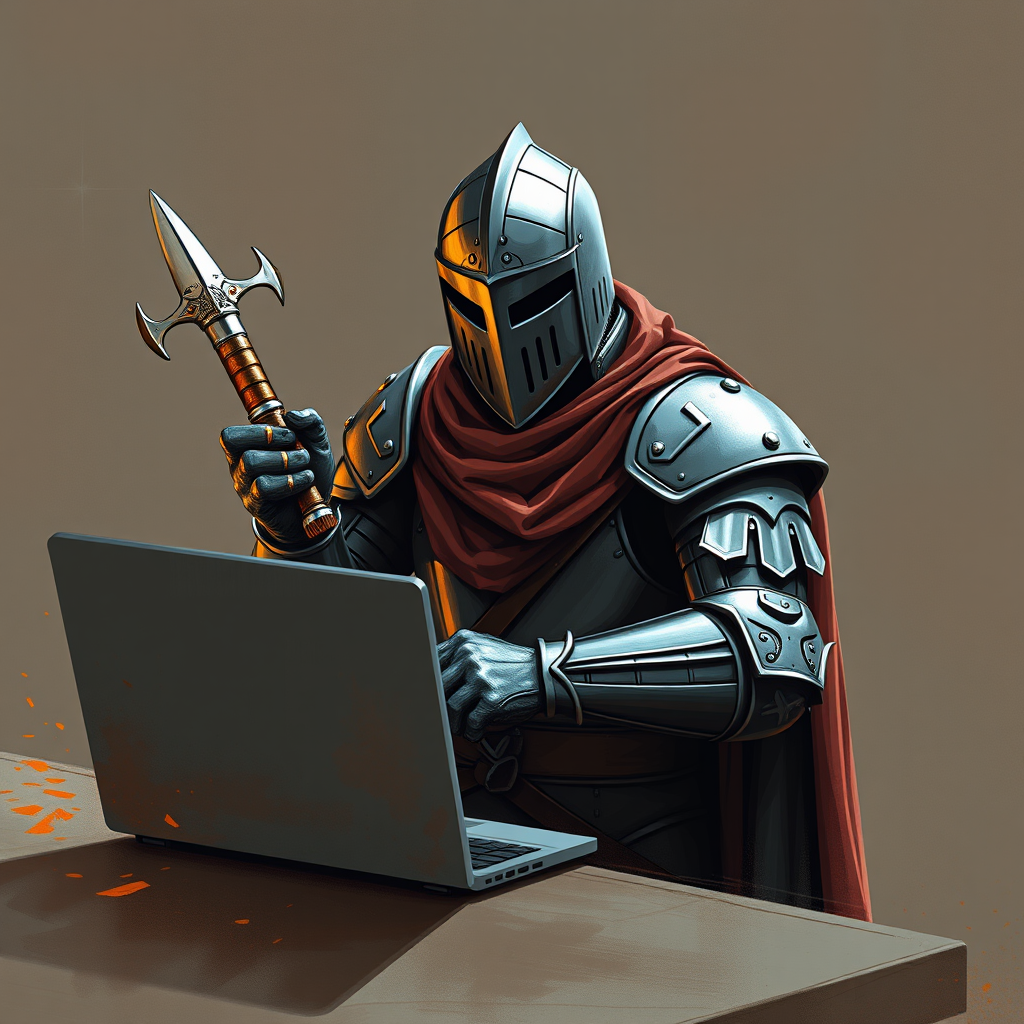
Generation parameters embedded in this image by ComfyUI (PNG 'prompt' text chunk: the API-format workflow graph, JSON):
{"5":{"inputs":{"width":1024,"height":1024,"batch_size":1},"class_type":"EmptyLatentImage","_meta":{"title":"Empty Latent Image"}},"6":{"inputs":{"text":"a noble hacker knight with a laptop ","clip":["11",0]},"class_type":"CLIPTextEncode","_meta":{"title":"CLIP Text Encode (Prompt)"}},"8":{"inputs":{"samples":["13",0],"vae":["10",0]},"class_type":"VAEDecode","_meta":{"title":"VAE Decode"}},"9":{"inputs":{"filename_prefix":"ComfyUI","images":["8",0]},"class_type":"SaveImage","_meta":{"title":"Save Image"}},"10":{"inputs":{"vae_name":"ae.safetensors"},"class_type":"VAELoader","_meta":{"title":"Load VAE"}},"11":{"inputs":{"clip_name1":"t5xxl_fp16.safetensors","clip_name2":"clip_l.safetensors","type":"flux"},"class_type":"DualCLIPLoader","_meta":{"title":"DualCLIPLoader"}},"12":{"inputs":{"unet_name":"flux1-schnell.safetensors","weight_dtype":"default"},"class_type":"UNETLoader","_meta":{"title":"Load Diffusion Model"}},"13":{"inputs":{"noise":["25",0],"guider":["22",0],"sampler":["16",0],"sigmas":["17",0],"latent_image":["5",0]},"class_type":"SamplerCustomAdvanced","_meta":{"title":"SamplerCustomAdvanced"}},"16":{"inputs":{"sampler_name":"euler"},"class_type":"KSamplerSelect","_meta":{"title":"KSamplerSelect"}},"17":{"inputs":{"scheduler":"simple","steps":4,"denoise":1.0,"model":["12",0]},"class_type":"BasicScheduler","_meta":{"title":"BasicScheduler"}},"22":{"inputs":{"model":["12",0],"conditioning":["6",0]},"class_type":"BasicGuider","_meta":{"title":"BasicGuider"}},"25":{"inputs":{"noise_seed":550096394834419},"class_type":"RandomNoise","_meta":{"title":"RandomNoise"}}}